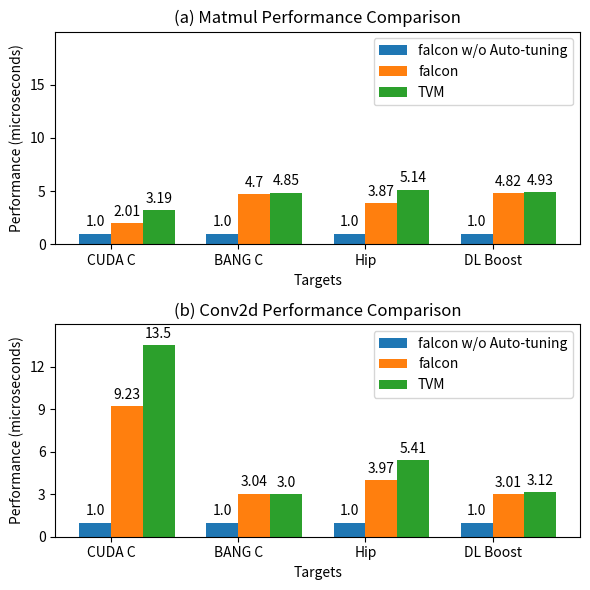

This figure's Python source:
import numpy as np
import matplotlib.pyplot as plt

# 数据
operators = ["falcon w/o Auto-tuning", "falcon", "TVM"]
targets = ["CUDA C", "BANG C", "Hip", "DL Boost"]

matmul_performance = {
    "falcon w/o Auto-tuning": [1.00, 1.00, 1.00, 1.00],
    "falcon": [2.01, 4.70, 3.87, 4.82],
    "TVM": [3.19, 4.85, 5.14, 4.93],
}

conv2d_performance = {
    "falcon w/o Auto-tuning": [1.00, 1.00, 1.00, 1.00],
    "falcon": [9.23, 3.04, 3.97, 3.01],
    "TVM": [13.50, 3.00, 5.41, 3.12],
}

# 创建 Matmul 和 Conv2d 性能对比并排柱状图
fig, ax = plt.subplots(2, 1, figsize=(6, 6))

bar_width = 0.25
index = np.arange(len(targets))

for i, operator in enumerate(operators):
    rects = ax[0].bar(
        index + i * bar_width, matmul_performance[operator], bar_width, label=operator
    )
    for rect in rects:
        height = rect.get_height()
        ax[0].annotate(
            "{}".format(height),
            xy=(rect.get_x() + rect.get_width() / 2, height),
            xytext=(0, 3),  # 3 points vertical offset
            textcoords="offset points",
            ha="center",
            va="bottom",
        )

ax[0].set_xlabel("Targets")
ax[0].set_ylabel("Performance (microseconds)")
ax[0].set_title("(a) Matmul Performance Comparison")
ax[0].set_xticks(index + bar_width / 2)
ax[0].set_xticklabels(targets)
ax[0].legend()
ax[0].set_yticks(np.arange(0, 20, 5))
ax[0].set_ylim(0, 20)  # Adjust the y-axis limits for better visibility

for i, operator in enumerate(operators):
    rects = ax[1].bar(
        index + i * bar_width, conv2d_performance[operator], bar_width, label=operator
    )
    for rect in rects:
        height = rect.get_height()
        ax[1].annotate(
            "{}".format(height),
            xy=(rect.get_x() + rect.get_width() / 2, height),
            xytext=(0, 3),  # 3 points vertical offset
            textcoords="offset points",
            ha="center",
            va="bottom",
        )

ax[1].set_xlabel("Targets")
ax[1].set_ylabel("Performance (microseconds)")
ax[1].set_title("(b) Conv2d Performance Comparison")
ax[1].set_xticks(index + bar_width / 2)
ax[1].set_xticklabels(targets)
ax[1].legend()
ax[1].set_yticks(np.arange(0, 15, 3))
ax[1].set_ylim(0, 15)  # Adjust the y-axis limits for better visibility

plt.tight_layout()
plt.show()
